Run: headless pygame with SDL's dummy video driver; simulated clock (each Clock.tick advances the game by its frame time, no real sleeping); random seed 0; keys injected as events and as key.get_pressed() state; mouse plan: one left click at the window centre at the start of phase 2, then a move to the lower-right quarter at the start of phase 3.
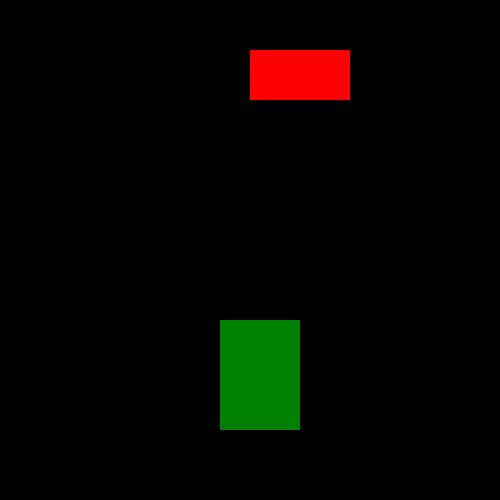
Frame 1 of 4 · flips 1–60 · no input
Frame 2 of 4 · flips 61–180 · clicked the window centre · tapped SPACE, RETURN · held RIGHT (→), D · screen unchanged from frame 1, image omitted
Frame 3 of 4 · flips 181–300 · moved the mouse to the lower-right quarter · held DOWN (↓), S · screen unchanged from frame 2, image omitted
Frame 4 of 4 · flips 301–420 · held LEFT (←), A, UP (↑), W · screen unchanged from frame 3, image omitted

The pygame program that drew these frames:

import pygame
import random
pygame.init()

# initialize window to win and set height and width
win = pygame.display.set_mode((500,500))


#loop that constantly checks for updates
run = True
while run:
    pygame.time.delay(100)
    
    #checks if window closes
    for event in pygame.event.get():
        if event.type == pygame.QUIT:
            run = False
    # draw rectangle (window, color, (x.pos, y.post, width, height) )
    pygame.draw.rect(win,(255,0,0), (250,50,100,50))

    
    #checks mouse x and y coordinates
    mouse = pygame.mouse.get_pos()

    #parameters of green box (player's deck). change these variables to change the box
    x = 220
    y = 320
    height = 110
    width =  80
    
    #calculation to check if mouse position is within the rectangle, highlight it 
    if  x + height > mouse[0] > x and width + y > mouse[1] > y:
        pygame.draw.rect(win,(128,128,0), (x,y,width,height))
    else:
        pygame.draw.rect(win,(0,128,0), (x,y,width,height))
    
    #needed to update window display
    pygame.display.update()

    #checks for key press and stores in array
    keys = pygame.key.get_pressed()
    
    if keys[pygame.K_SPACE]:
        print("Slap ")

    if keys[pygame.K_UP]:
        print("UP")

deck = ["ca", "sa", "ha", "da",
        "c1", "s1", 'h1','d1',
        "c2", "s2", "h2", "d2",
        "c3", "s3", 'h3','d3',
        "c4", "s4", "h4", "d4",
        "cq", "sq", "hq", "dq",
        "c5", "s5", 'h5','d5',
        "c6", "s6", "h6", "d6",
        "c7", "s7", 'h7','d7',
        "c8", "s8", "h8", "d8",
        "c9", "s9", 'h9','d9',
        "c10", "s10", "h10", "d10",
        "cj", "sj", 'hj','dj',
        "ck", "sk", 'hk','dk']

random.shuffle(deck)
